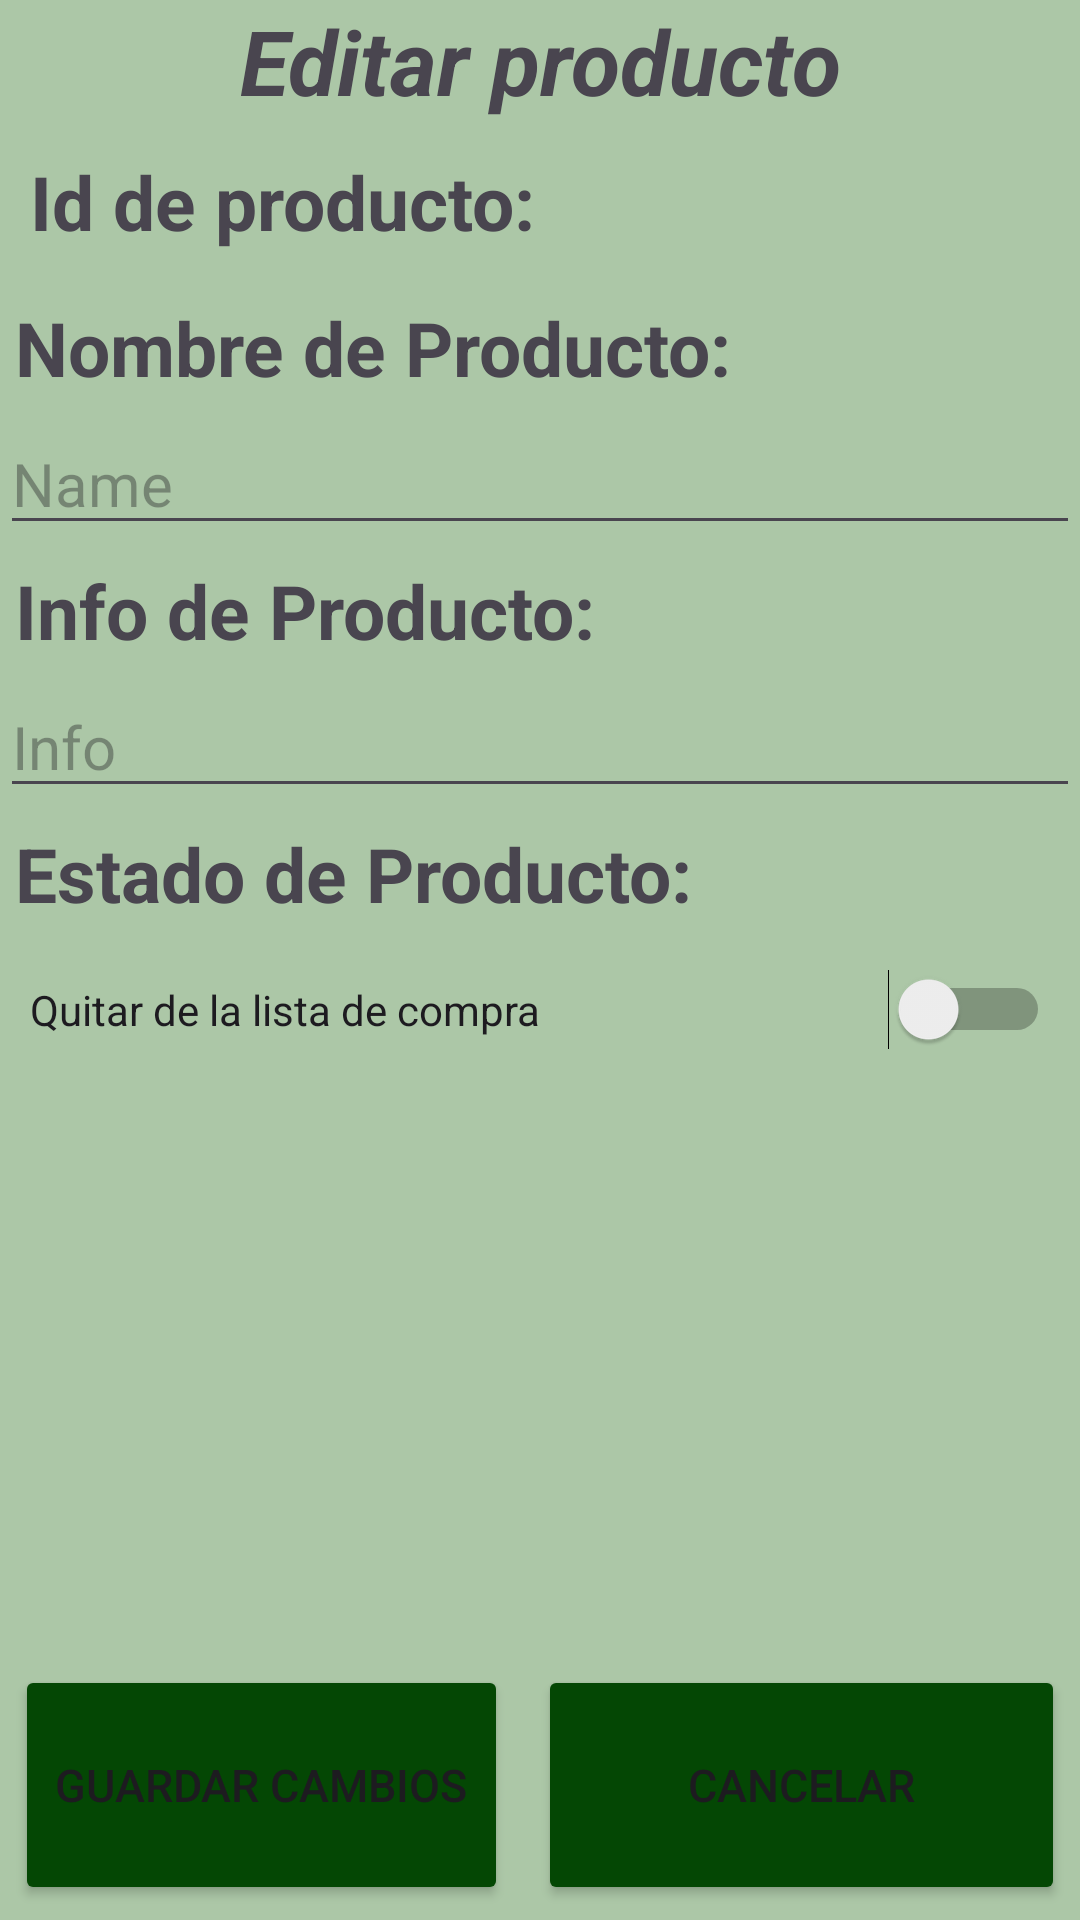

Write the Android layout XML for this screen, with the resource values it uses.
<!-- AndroidManifest.xml: application theme Theme.IShoppingList_evaluable -->
<!-- res/layout/activity_edit.xml -->
<?xml version="1.0" encoding="utf-8"?>
<androidx.constraintlayout.widget.ConstraintLayout xmlns:android="http://schemas.android.com/apk/res/android"
    xmlns:app="http://schemas.android.com/apk/res-auto"
    xmlns:tools="http://schemas.android.com/tools"
    android:id="@+id/main"
    android:layout_width="match_parent"
    android:layout_height="match_parent"
    tools:context=".Edit_Activity"
    android:background="@drawable/fondo">
    <LinearLayout
        android:id="@+id/linearLayout2"
        android:layout_width="match_parent"
        android:layout_height="wrap_content"
        android:orientation="vertical"
        tools:layout_editor_absoluteX="1dp"
        tools:ignore="MissingConstraints">

        <TextView
            android:id="@+id/textView"
            android:layout_width="match_parent"
            android:layout_height="wrap_content"
            android:text="Editar producto"
            android:textAlignment="center"
            android:textSize="30sp"
            android:textStyle="bold|italic" />

        <LinearLayout
            android:layout_width="match_parent"
            android:layout_height="wrap_content"
            android:orientation="horizontal">

            <TextView
                android:id="@+id/textView5"

                android:layout_width="14dp"
                android:layout_height="wrap_content"
                android:layout_margin="10dp"
                android:layout_weight="1"
                android:text="Id de producto:"
                android:textSize="25sp"
                android:textStyle="bold" />

            <TextView
                android:id="@+id/idEdits"
                android:layout_width="wrap_content"
                android:layout_height="match_parent"
                android:layout_margin="5dp"
                android:layout_weight="1"
                android:text=""
                android:textSize="25sp" />
        </LinearLayout>

        <TextView
            android:id="@+id/textNmaeAddP"
            android:layout_width="match_parent"
            android:layout_height="wrap_content"
            android:layout_margin="5dp"
            android:layout_marginTop="5dp"
            android:text="Nombre de Producto:"
            android:textSize="25sp"
            android:textStyle="bold" />

        <EditText
            android:id="@+id/NameEdit"
            android:layout_width="match_parent"
            android:layout_height="wrap_content"
            android:ems="10"
            android:textSize="20sp"
            android:inputType="text"
            android:hint="Name"/>

        <TextView
            android:id="@+id/textVi"
            android:layout_width="match_parent"
            android:layout_height="wrap_content"
            android:layout_margin="5dp"
            android:layout_marginTop="5dp"
            android:text="Info de Producto:"
            android:textSize="25sp"
            android:textStyle="bold" />

        <EditText
            android:id="@+id/TextInfoEdit"
            android:layout_width="match_parent"
            android:layout_height="wrap_content"
            android:ems="10"
            android:textSize="20sp"
            android:inputType="text"
            android:hint="Info" />

        <TextView

            android:id="@+id/text"
            android:layout_width="match_parent"
            android:layout_height="wrap_content"
            android:layout_margin="5dp"
            android:layout_marginTop="5dp"
            android:text="Estado de Producto: "
            android:textSize="25sp"
            android:textStyle="bold" />

        <LinearLayout
            android:layout_width="match_parent"
            android:layout_height="wrap_content"
            android:layout_weight="0"
            android:orientation="horizontal">

        </LinearLayout>

    </LinearLayout>

    <LinearLayout
        android:layout_width="match_parent"
        android:layout_height="wrap_content"
        android:orientation="horizontal"
        app:layout_constraintBottom_toBottomOf="parent"
        tools:layout_editor_absoluteX="1dp">
        <Button
            android:id="@+id/EditSave"
            android:layout_width="89dp"
            android:layout_height="wrap_content"
            android:layout_margin="5dp"
            android:layout_weight="1"
            android:height="80dp"
            android:backgroundTint="@color/green"
            android:text="Guardar cambios"
            android:textSize="15sp" />
        <Button
            android:id="@+id/EditBackToMain"
            android:layout_width="wrap_content"
            android:layout_height="wrap_content"
            android:layout_margin="5dp"
            android:layout_weight="1"
            android:height="80dp"
            android:backgroundTint="@color/green"
            android:text="Cancelar"
            android:textSize="15sp" />


    </LinearLayout>

    <Switch
        android:id="@+id/switchEdit"
        android:layout_width="match_parent"
        android:layout_height="wrap_content"
        android:layout_margin="10dp"
        android:text="Quitar de la lista de compra"
        app:layout_constraintTop_toBottomOf="@+id/linearLayout2"
        tools:layout_editor_absoluteX="78dp" />

</androidx.constraintlayout.widget.ConstraintLayout>
<!-- resources referenced by this layout -->
<resources>
  <color name="green">#044704</color>
  <!-- drawable fondo: jpg bitmap (drawable, 616149 bytes) -->
  <style name="Theme.IShoppingList_evaluable" parent="Base.Theme.IShoppingList_evaluable" />
  <style name="Base.Theme.IShoppingList_evaluable" parent="Theme.Material3.DayNight.NoActionBar">
          
          
      </style>
</resources>
